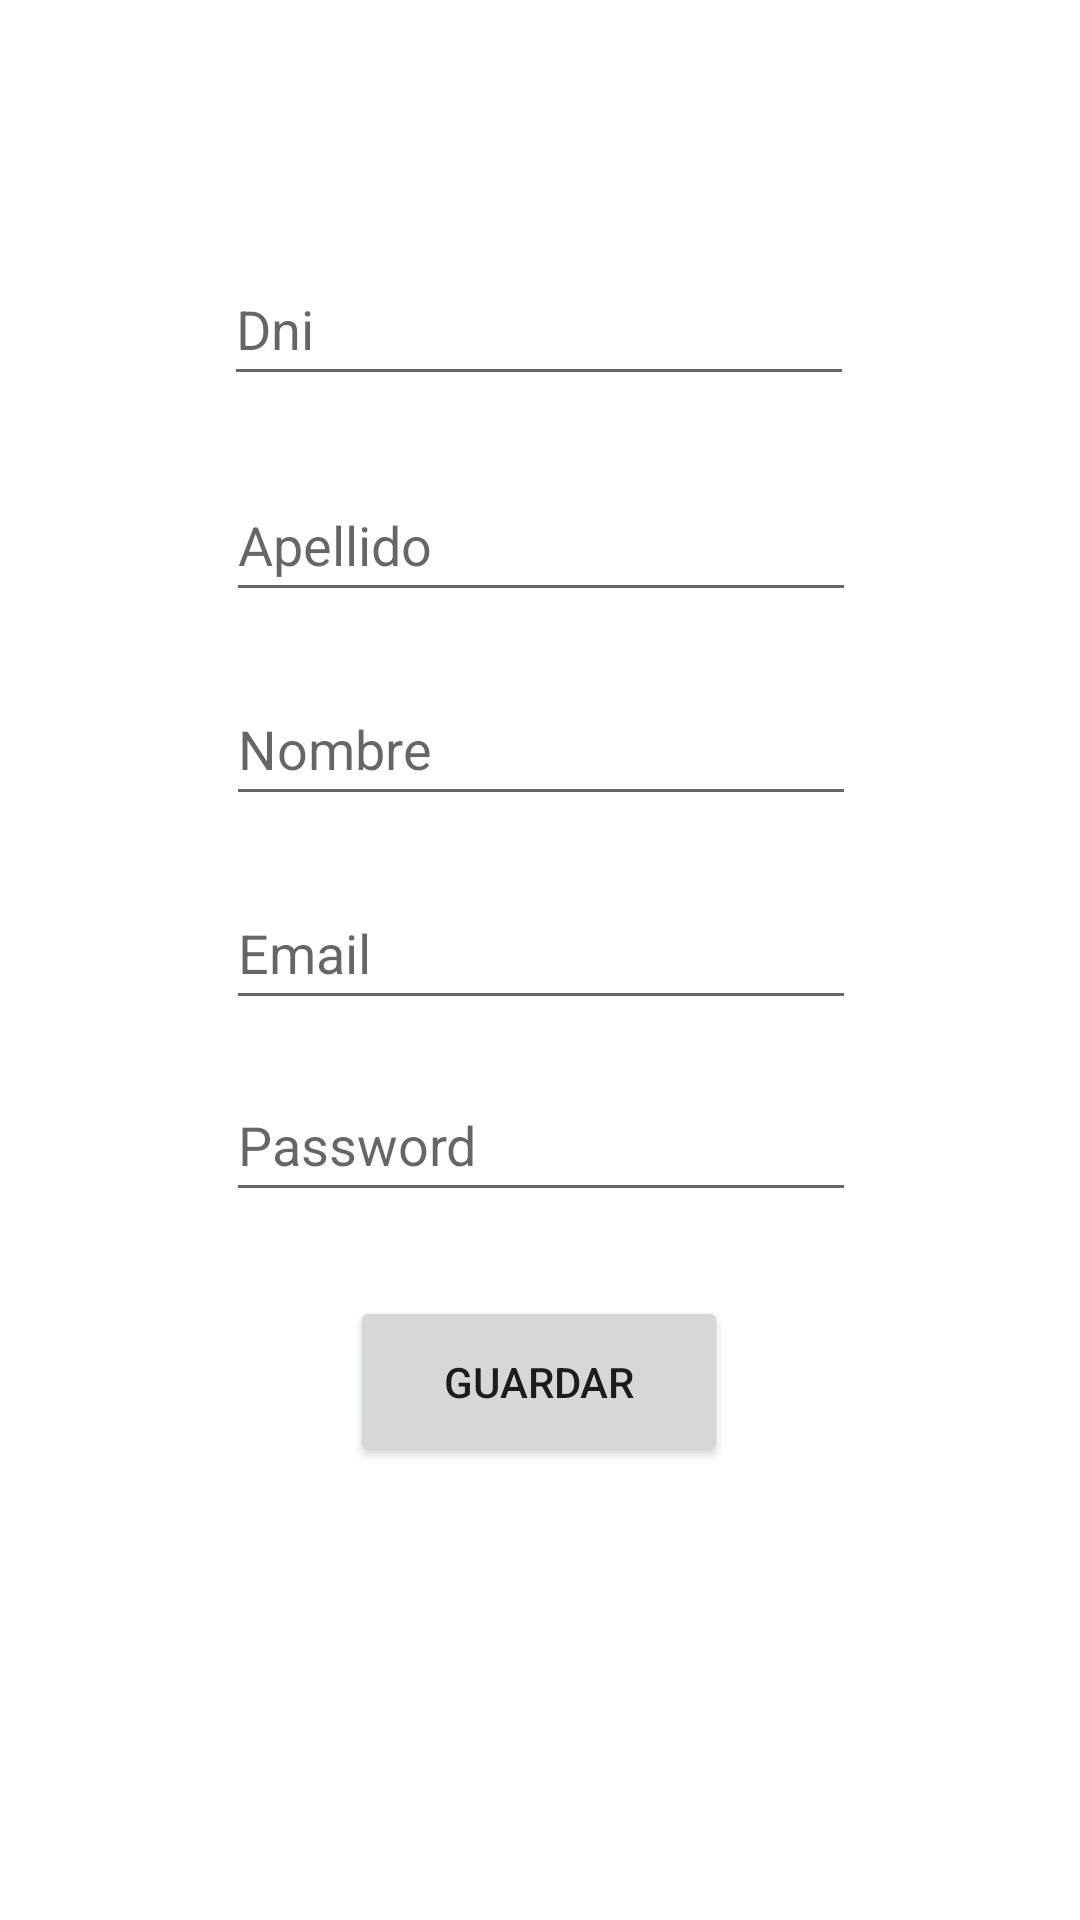

Layout XML and referenced resources for this Android screen:
<!-- AndroidManifest.xml: application theme Theme.TP1LoginSharedPreferencesLAB3 -->
<!-- res/layout/activity_registro.xml -->
<?xml version="1.0" encoding="utf-8"?>
<androidx.constraintlayout.widget.ConstraintLayout xmlns:android="http://schemas.android.com/apk/res/android"
    xmlns:app="http://schemas.android.com/apk/res-auto"
    xmlns:tools="http://schemas.android.com/tools"
    android:layout_width="match_parent"
    android:layout_height="match_parent"
    tools:context="com.constante.TP2ObjectStreamLAB3.ui.registro.RegistroActivity">

    <EditText
        android:id="@+id/etDni"
        android:layout_width="wrap_content"
        android:layout_height="wrap_content"
        android:layout_marginTop="84dp"
        android:ems="10"
        android:hint="Dni"
        android:minHeight="48dp"
        app:layout_constraintEnd_toEndOf="parent"
        app:layout_constraintHorizontal_bias="0.497"
        app:layout_constraintStart_toStartOf="parent"
        app:layout_constraintTop_toTopOf="parent" />

    <EditText
        android:id="@+id/etApellido"
        android:layout_width="wrap_content"
        android:layout_height="wrap_content"
        android:layout_marginTop="24dp"
        android:ems="10"
        android:hint="Apellido"
        android:minHeight="48dp"
        app:layout_constraintEnd_toEndOf="parent"
        app:layout_constraintHorizontal_bias="0.502"
        app:layout_constraintStart_toStartOf="parent"
        app:layout_constraintTop_toBottomOf="@+id/etDni" />

    <EditText
        android:id="@+id/etNombre"
        android:layout_width="wrap_content"
        android:layout_height="wrap_content"
        android:layout_marginTop="20dp"
        android:ems="10"
        android:hint="Nombre"
        android:minHeight="48dp"
        app:layout_constraintEnd_toEndOf="parent"
        app:layout_constraintHorizontal_bias="0.502"
        app:layout_constraintStart_toStartOf="parent"
        app:layout_constraintTop_toBottomOf="@+id/etApellido" />

    <EditText
        android:id="@+id/etEmail"
        android:layout_width="wrap_content"
        android:layout_height="wrap_content"
        android:layout_marginTop="20dp"
        android:ems="10"
        android:hint="Email"
        android:minHeight="48dp"
        app:layout_constraintEnd_toEndOf="parent"
        app:layout_constraintHorizontal_bias="0.502"
        app:layout_constraintStart_toStartOf="parent"
        app:layout_constraintTop_toBottomOf="@+id/etNombre" />

    <EditText
        android:id="@+id/etPassword"
        android:layout_width="wrap_content"
        android:layout_height="wrap_content"
        android:layout_marginTop="16dp"
        android:ems="10"
        android:hint="Password"
        android:inputType="textPassword"
        android:minHeight="48dp"
        app:layout_constraintEnd_toEndOf="parent"
        app:layout_constraintHorizontal_bias="0.502"
        app:layout_constraintStart_toStartOf="parent"
        app:layout_constraintTop_toBottomOf="@+id/etEmail" />

    <Button
        android:id="@+id/btGuardar"
        android:layout_width="126dp"
        android:layout_height="57dp"
        android:layout_marginTop="28dp"
        android:text="Guardar"
        app:layout_constraintEnd_toEndOf="parent"
        app:layout_constraintHorizontal_bias="0.498"
        app:layout_constraintStart_toStartOf="parent"
        app:layout_constraintTop_toBottomOf="@+id/etPassword" />

</androidx.constraintlayout.widget.ConstraintLayout>
<!-- resources referenced by this layout -->
<resources>
  <style name="Theme.TP1LoginSharedPreferencesLAB3" parent="Theme.MaterialComponents.DayNight.DarkActionBar">
          
          <item name="colorPrimary">@color/purple_500</item>
          <item name="colorPrimaryVariant">@color/purple_700</item>
          <item name="colorOnPrimary">@color/white</item>
          
          <item name="colorSecondary">@color/teal_200</item>
          <item name="colorSecondaryVariant">@color/teal_700</item>
          <item name="colorOnSecondary">@color/black</item>
          
          <item name="android:statusBarColor" tools:targetApi="l">?attr/colorPrimaryVariant</item>
          
      </style>
  <!-- not gathered from this repository: default colours our renderer supplied (Android Studio template values) -->
  <color name="purple_500">#FF6200EE</color>
  <color name="purple_700">#FF3700B3</color>
  <color name="teal_200">#FF03DAC5</color>
  <color name="teal_700">#FF018786</color>
  <color name="black">#FF000000</color>
  <color name="white">#FFFFFFFF</color>
</resources>
